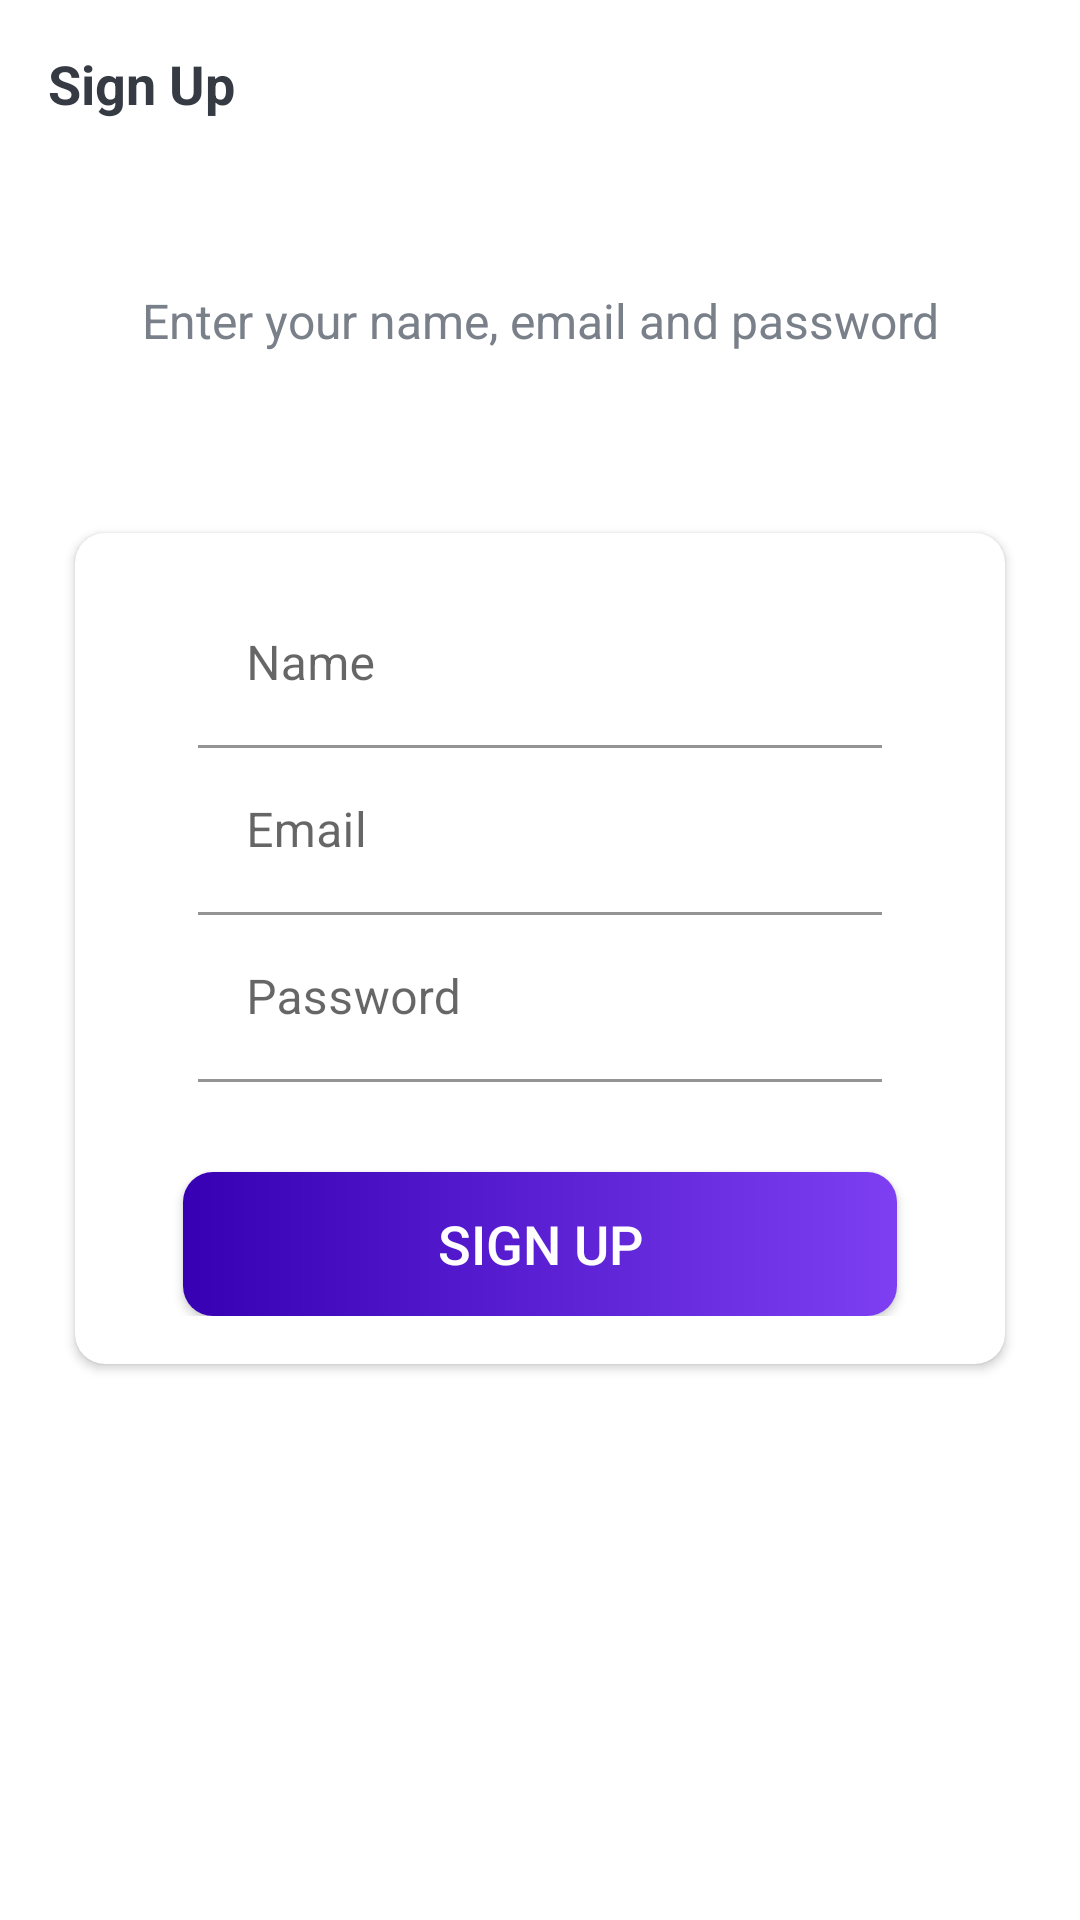

The Android layout XML behind this screen, and the referenced resources:
<!-- AndroidManifest.xml: activity theme AppTheme2 -->
<!-- res/layout/activity_sign_up.xml -->
<?xml version="1.0" encoding="utf-8"?>
<LinearLayout xmlns:android="http://schemas.android.com/apk/res/android"
    xmlns:app="http://schemas.android.com/apk/res-auto"
    xmlns:tools="http://schemas.android.com/tools"
    android:layout_width="match_parent"
    android:layout_height="match_parent"
    android:orientation="vertical"
    android:background="@drawable/ic_background"
    tools:context=".activities.SignUpActivity">

    <androidx.appcompat.widget.Toolbar
        android:id="@+id/toolbar_sign_up_activity"
        android:layout_width="match_parent"
        android:layout_height="?attr/actionBarSize"
        >

        <TextView
            android:id="@+id/tv_title_sign_up"
            android:layout_width="match_parent"
            android:layout_height="match_parent"
            android:gravity="center_vertical"
            android:text="@string/sign_up"
            android:textColor="@color/primary_text_color"
            android:textSize="@dimen/toolbar_title_text_size"
            android:textStyle="bold"
            />

    </androidx.appcompat.widget.Toolbar>

    <LinearLayout
        android:layout_width="match_parent"
        android:layout_height="match_parent"
        android:layout_gravity="center"
        android:layout_marginTop="@dimen/authentication_screen_content_marginTop"
        android:orientation="vertical"
        >

        <TextView
            android:layout_width="match_parent"
            android:layout_height="wrap_content"
            android:layout_marginStart="@dimen/authentication_screen_content_marginStartEnd"
            android:layout_marginEnd="@dimen/authentication_screen_content_marginStartEnd"
            android:gravity="center"
            android:text="@string/sign_up_description_text"
            android:textColor="@color/secondary_text_color"
            android:textSize="@dimen/authentication_description_text_size"
            />

        <androidx.cardview.widget.CardView
            android:layout_width="match_parent"
            android:layout_height="wrap_content"
            android:layout_marginTop="@dimen/authentication_screen_card_view_marginTop"
            android:layout_marginStart="@dimen/authentication_screen_content_marginStartEnd"
            android:layout_marginEnd="@dimen/authentication_screen_content_marginStartEnd"
            android:elevation="@dimen/card_view_elevation"
            app:cardCornerRadius="@dimen/card_view_corner_radius"
            >

            <LinearLayout
                android:layout_width="match_parent"
                android:layout_height="wrap_content"
                android:orientation="vertical"
                android:padding="@dimen/card_view_layout_content_padding"
                >

                <com.google.android.material.textfield.TextInputLayout
                    android:layout_width="match_parent"
                    android:layout_height="wrap_content"
                    android:layout_marginStart="@dimen/authentication_screen_til_marginStartEnd"
                    android:layout_marginEnd="@dimen/authentication_screen_til_marginStartEnd"
                    app:boxBackgroundColor="@android:color/transparent"
                    android:background="@android:color/transparent"
                    >

                    <com.google.android.material.textfield.TextInputEditText
                        android:id="@+id/et_name_sign_up_activity"
                        android:layout_width="match_parent"
                        android:layout_height="wrap_content"
                        android:hint="@string/name"
                        android:inputType="textEmailAddress"
                        android:textSize="@dimen/et_text_size"
                        />
                </com.google.android.material.textfield.TextInputLayout>

                <com.google.android.material.textfield.TextInputLayout
                    android:layout_width="match_parent"
                    android:layout_height="wrap_content"
                    android:layout_marginStart="@dimen/authentication_screen_til_marginStartEnd"
                    android:layout_marginEnd="@dimen/authentication_screen_til_marginStartEnd"
                    app:boxBackgroundColor="@android:color/transparent"
                    android:background="@android:color/transparent"
                    >

                    <com.google.android.material.textfield.TextInputEditText
                        android:id="@+id/et_email_sign_up_activity"
                        android:layout_width="match_parent"
                        android:layout_height="wrap_content"
                        android:hint="@string/email"
                        android:inputType="textEmailAddress"
                        android:textSize="@dimen/et_text_size"
                        />
                </com.google.android.material.textfield.TextInputLayout>

                <com.google.android.material.textfield.TextInputLayout
                    android:layout_width="match_parent"
                    android:layout_height="wrap_content"
                    android:layout_marginStart="@dimen/authentication_screen_til_marginStartEnd"
                    android:layout_marginEnd="@dimen/authentication_screen_til_marginStartEnd"
                    app:boxBackgroundColor="@android:color/transparent"
                    android:background="@android:color/transparent"
                    >

                    <com.google.android.material.textfield.TextInputEditText
                        android:id="@+id/et_password_sign_up_activity"
                        android:layout_width="match_parent"
                        android:layout_height="wrap_content"
                        android:hint="@string/password"
                        android:inputType="textPassword"
                        android:textSize="@dimen/et_text_size"
                        />
                </com.google.android.material.textfield.TextInputLayout>

                <androidx.appcompat.widget.AppCompatButton
                    android:id="@+id/btn_sign_up_sign_up_activity"
                    android:layout_width="match_parent"
                    android:layout_height="wrap_content"
                    android:layout_gravity="center"
                    android:layout_marginStart="@dimen/btn_marginStartEnd"
                    android:layout_marginTop="@dimen/sign_up_screen_btn_marginTop"
                    android:layout_marginEnd="@dimen/btn_marginStartEnd"
                    android:background="@drawable/shape_button_rounded"
                    android:foreground="?attr/selectableItemBackground"
                    android:gravity="center"
                    android:paddingTop="@dimen/btn_paddingTopBottom"
                    android:paddingBottom="@dimen/btn_paddingTopBottom"
                    android:text="@string/sign_up"
                    android:textColor="@color/white"
                    android:textSize="@dimen/btn_text_size"

                    />

            </LinearLayout>

        </androidx.cardview.widget.CardView>

    </LinearLayout>

</LinearLayout>
<!-- resources referenced by this layout -->
<resources>
  <color name="primary_text_color">#363A43</color>
  <color name="secondary_text_color">#7A8089</color>
  <color name="white">#FFFFFFFF</color>
  <dimen name="authentication_description_text_size">16sp</dimen>
  <dimen name="authentication_screen_card_view_marginTop">60dp</dimen>
  <dimen name="authentication_screen_content_marginStartEnd">25dp</dimen>
  <dimen name="authentication_screen_content_marginTop">40dp</dimen>
  <dimen name="authentication_screen_til_marginStartEnd">25dp</dimen>
  <dimen name="btn_marginStartEnd">20dp</dimen>
  <dimen name="btn_paddingTopBottom">8dp</dimen>
  <dimen name="btn_text_size">18sp</dimen>
  <dimen name="card_view_corner_radius">10dp</dimen>
  <dimen name="card_view_elevation">10dp</dimen>
  <dimen name="card_view_layout_content_padding">16dp</dimen>
  <dimen name="et_text_size">16sp</dimen>
  <dimen name="sign_up_screen_btn_marginTop">30dp</dimen>
  <dimen name="toolbar_title_text_size">18sp</dimen>
  <!-- drawable shape_button_rounded (drawable) -->
  <?xml version="1.0" encoding="utf-8"?>
  <shape xmlns:android="http://schemas.android.com/apk/res/android"
      android:shape="rectangle">
  
      <gradient
          android:angle="360"
          android:startColor="@color/purple_700"
          android:endColor="@color/shape_button_rounded_colorEnd2"
          android:type="linear"
          >
  
      </gradient>
  
      <corners android:radius="@dimen/shape_button_rounded_corner_radius"/>
  
  </shape>
  <string name="email">Email</string>
  <string name="name">Name</string>
  <string name="password">Password</string>
  <string name="sign_up">Sign Up</string>
  <string name="sign_up_description_text">Enter your name, email and password</string>
  <style name="AppTheme2" parent="Theme.MaterialComponents.DayNight.NoActionBar">
          <item name="windowActionBar">false</item>
          <item name="windowNoTitle">true</item>
          <item name="android:windowFullscreen">true</item>
      </style>
  <color name="purple_700">#FF3700B3</color>
  <color name="shape_button_rounded_colorEnd2">#7E3FF2</color>
  <dimen name="shape_button_rounded_corner_radius">10sp</dimen>
</resources>
